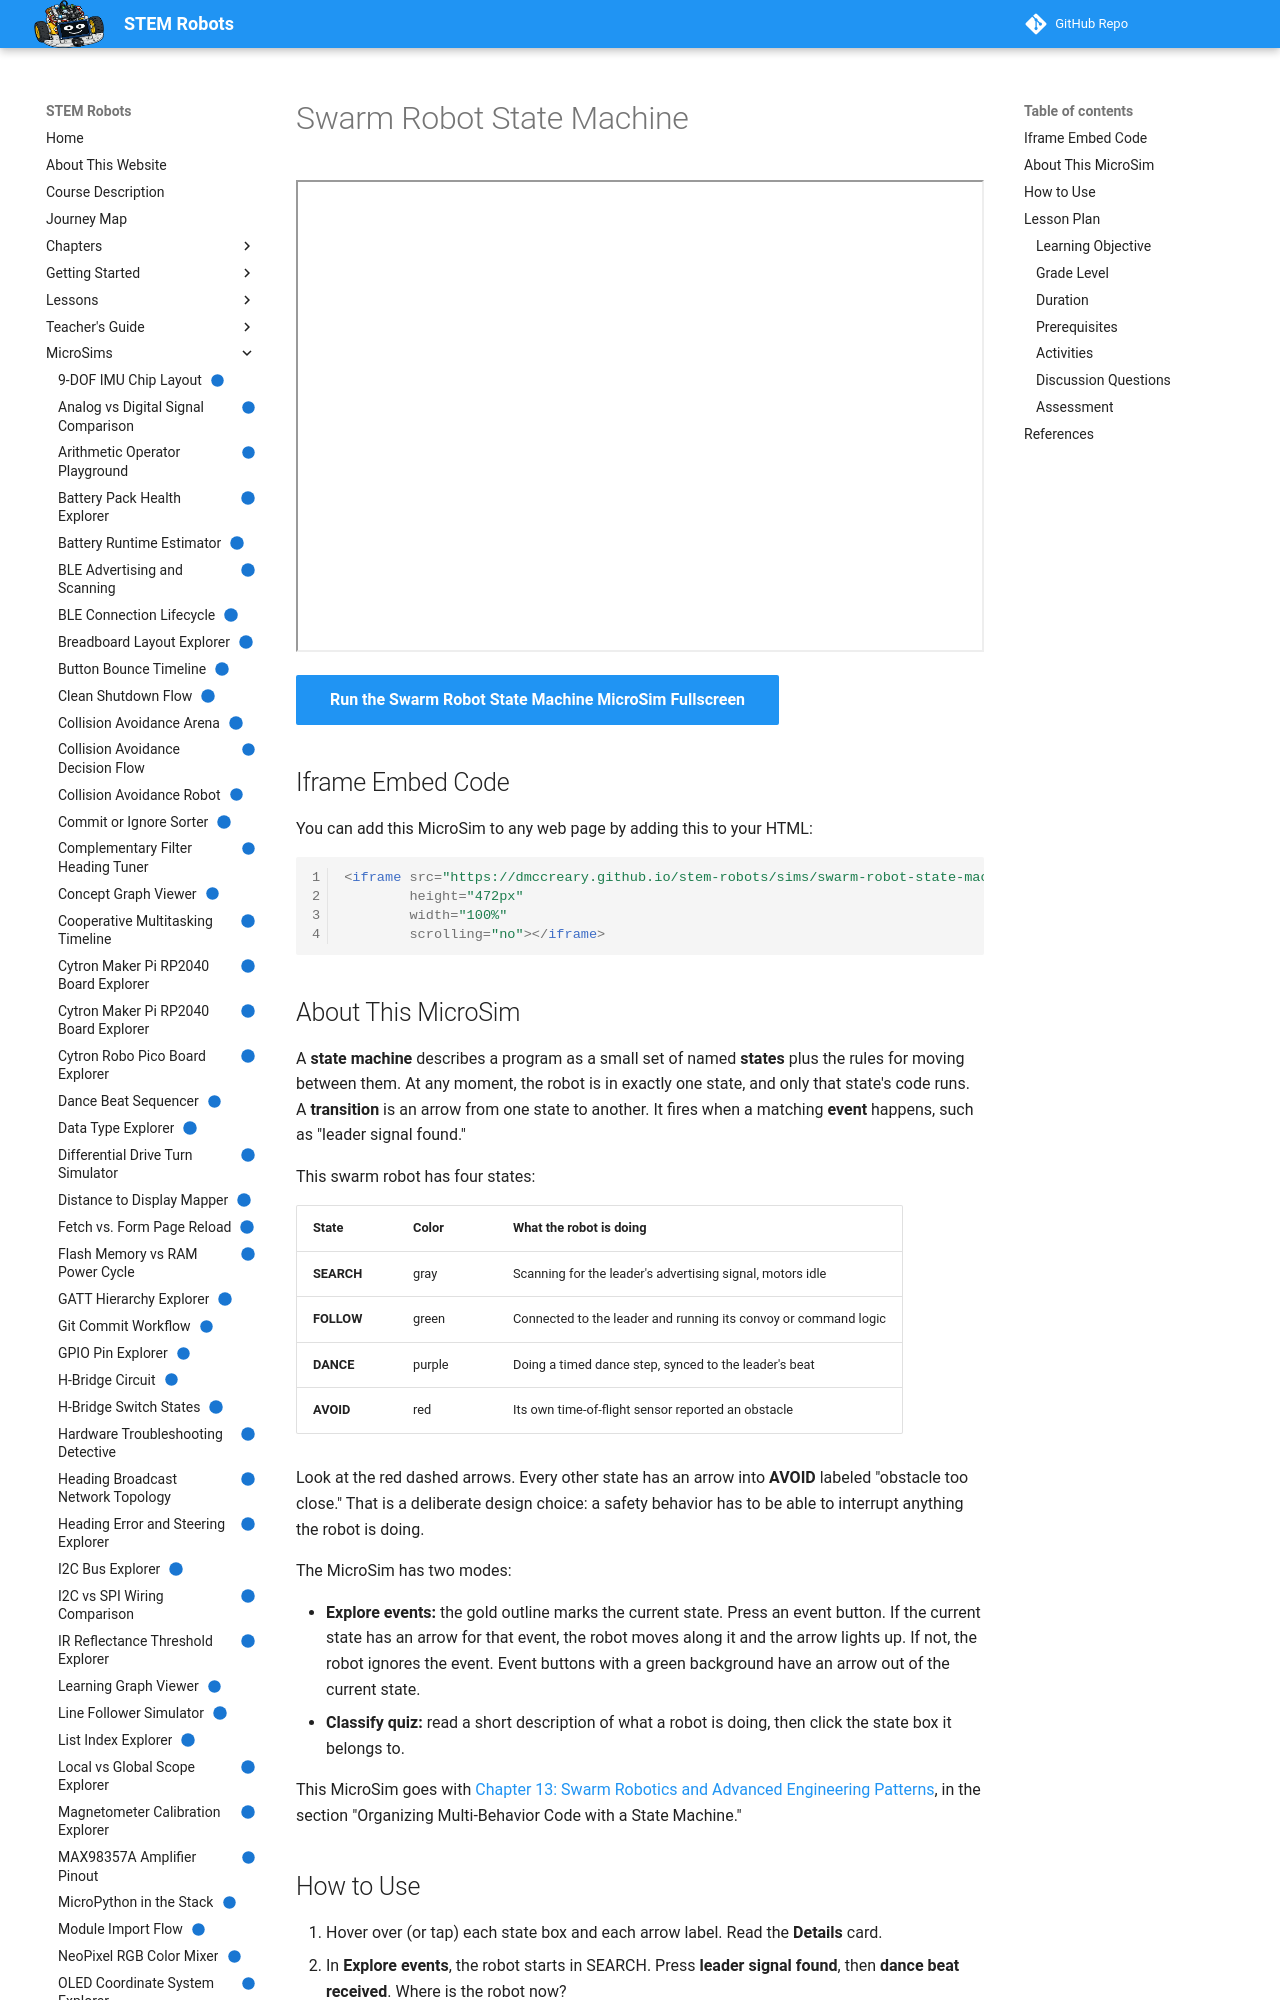

repository: dmccreary/stem-robots · page: sims/swarm-robot-state-machine/index.html · generator: mkdocs

---
title: "Swarm Robot State Machine"
description: "Interactive state machine for a swarm robot's SEARCH, FOLLOW, DANCE, and AVOID modes, with event buttons that step the robot through transitions and a quiz that asks students to classify robot situations by state."
image: /sims/swarm-robot-state-machine/swarm-robot-state-machine.png
og:image: /sims/swarm-robot-state-machine/swarm-robot-state-machine.png
twitter:image: /sims/swarm-robot-state-machine/swarm-robot-state-machine.png
social:
   cards: false
quality_score: 100
status: implemented
---

# Swarm Robot State Machine

<iframe src="main.html" height="472px" width="100%" scrolling="no"></iframe>

[Run the Swarm Robot State Machine MicroSim Fullscreen](./main.html){ .md-button .md-button--primary }

## Iframe Embed Code

You can add this MicroSim to any web page by adding this to your HTML:

```html
<iframe src="https://dmccreary.github.io/stem-robots/sims/swarm-robot-state-machine/main.html"
        height="472px"
        width="100%"
        scrolling="no"></iframe>
```

## About This MicroSim

A **state machine** describes a program as a small set of named **states** plus the rules
for moving between them. At any moment, the robot is in exactly one state, and only that
state's code runs. A **transition** is an arrow from one state to another. It fires when
a matching **event** happens, such as "leader signal found."

This swarm robot has four states:

| State | Color | What the robot is doing |
|---|---|---|
| **SEARCH** | gray | Scanning for the leader's advertising signal, motors idle |
| **FOLLOW** | green | Connected to the leader and running its convoy or command logic |
| **DANCE** | purple | Doing a timed dance step, synced to the leader's beat |
| **AVOID** | red | Its own time-of-flight sensor reported an obstacle |

Look at the red dashed arrows. Every other state has an arrow into **AVOID** labeled
"obstacle too close." That is a deliberate design choice: a safety behavior has to be
able to interrupt anything the robot is doing.

The MicroSim has two modes:

- **Explore events:** the gold outline marks the current state. Press an event button. If
  the current state has an arrow for that event, the robot moves along it and the arrow
  lights up. If not, the robot ignores the event. Event buttons with a green background
  have an arrow out of the current state.
- **Classify quiz:** read a short description of what a robot is doing, then click the
  state box it belongs to.

This MicroSim goes with
[Chapter 13: Swarm Robotics and Advanced Engineering Patterns](../../chapters/13-swarm-robotics-advanced-patterns/index.md),
in the section "Organizing Multi-Behavior Code with a State Machine."

## How to Use

1. Hover over (or tap) each state box and each arrow label. Read the **Details** card.
2. In **Explore events**, the robot starts in SEARCH. Press **leader signal found**, then
   **dance beat received**. Where is the robot now?
3. From DANCE, press **signal lost**. What happens, and why?
4. Press **obstacle too close** from three different states. Where does the robot end up
   each time?
5. Switch to **Classify quiz** and try all ten situations. Can you get them all right?
6. **Restart** puts the robot back in SEARCH.

## Lesson Plan
